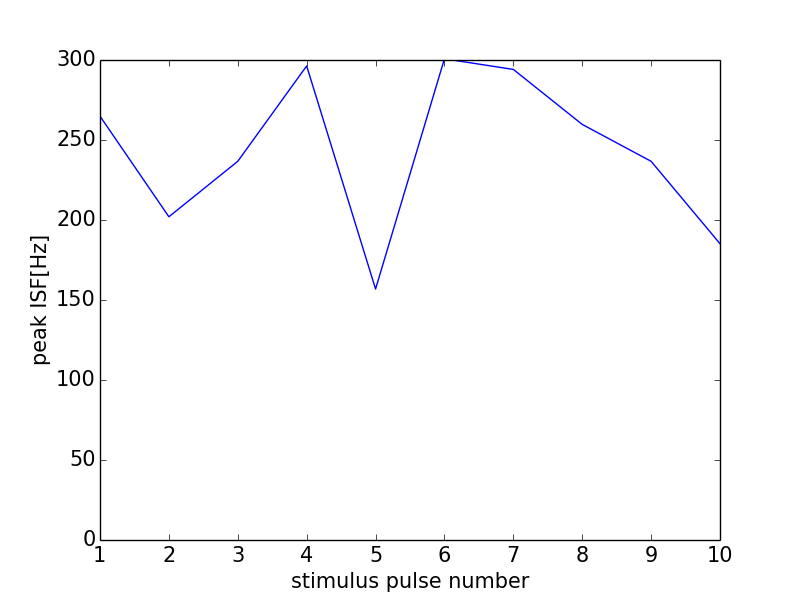

The file beside this chart, header and first rows:
0, 0.0
0, 0
1, 264.9
2, 202
3, 236.7
4, 296.3
5, 156.9
6, 300.8
7, 294.1
8, 259.7
9, 236.7
10, 185.2
11, 0
